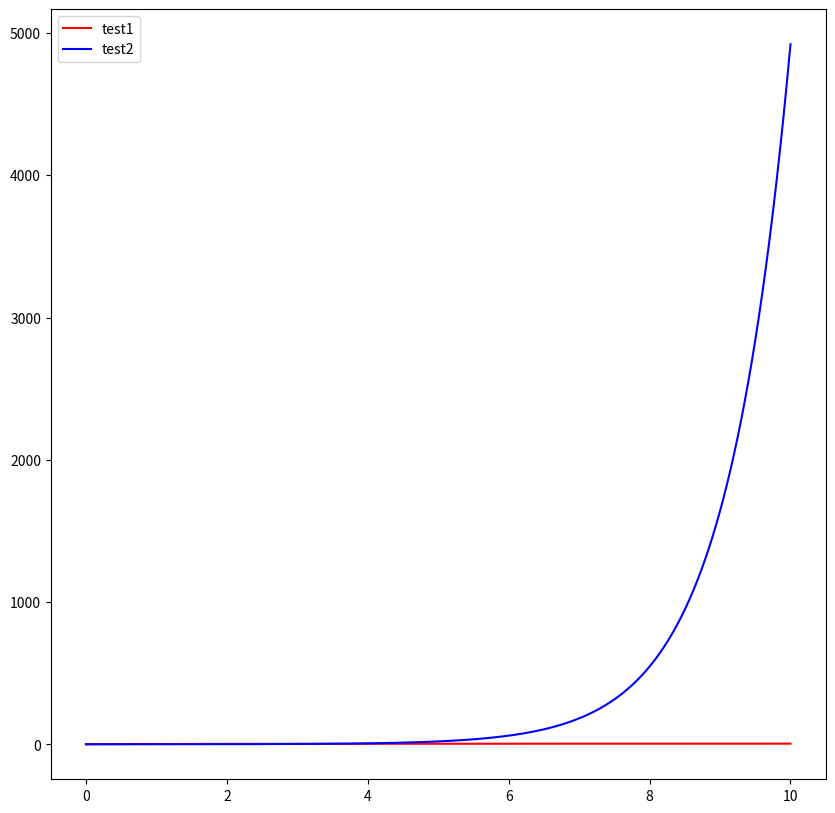
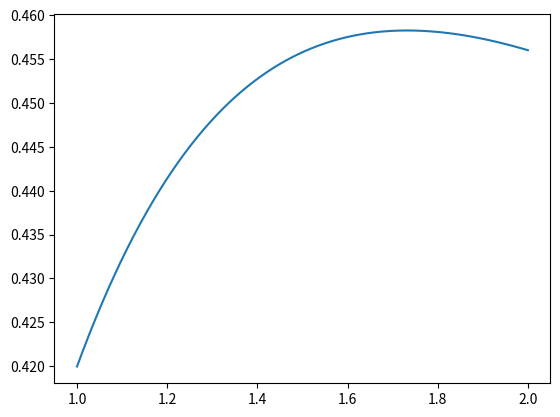

Here is the Python script that generated these plots, in order:
# %%
# 导入numpy库，用于进行科学计算
import numpy as np

# 导入matplotlib.pyplot库，用于数据可视化
import matplotlib.pyplot as plt

# 导入scipy库，用于科学计算和工程计算
import scipy as sp

# 导入math库，用于数学函数和常量
import math

# 导入sympy库，用于符号数学计算
import sympy as syp

# %% [markdown]
# 对于一般的高阶函数或者超越方程,我们很难得到其解析解,在这种情况下,若$f(x) \in C_{[a,b]}$,且$f(a)f(b) < 0$,那么我们如何求解方程零点呢?  
# 通常来讲,我们有如下的方法来解决这个问题:
# 1. 二分法
# 2. 不动点迭代
# 3. Newton法及其变形

# %% [markdown]
# 在介绍这些方法之前我们需要有如下知识储备:
# 1. 零点存在性定理:  
# if $f(x) \in C_{[a,b]}$ and when $f(a)f(b) < 0$ then there exists as least one root $x_0 \in (a,b)$ such that $f(x_0) = 0$.
# 
# 2. 根分解定理:  
# if exists $x_0$ such that $f(x_0) = 0$ then $f$ can be decomposed into $f(x) = (x - x0)^mg(x)$ when $g(x0) \neq 0$.

# %% [markdown]
# 我们首先来介绍`二分法`的基本原理:  
# 二分法是解决一个方程的经典方法，其基本思想是每次将方程的解空间范围缩小一半，直到找到方程的解。

# %%
##在计算过程中,我们将采用数值微分与符号微分同时进行的策略

# %%
def f(x):
    return  3**x - 2 - x

# %%
def bisection_method(f, x_in, set, tol=1e-6, max_iter=150):
    """
    使用二分法查找函数f在区间set内的零点。
    
    参数:
    f: 待求零点的函数。
    x_in: 区间的初始猜测值。
    set: 包含两个元素的数组，表示初始搜索区间[a, b]。
    tol: 零点搜索的容差,即当函数值的绝对值小于tol时认为找到了零点。
    max_iter: 最大迭代次数，防止无限循环。
    
    返回:
    区间内的函数零点，或在达到最大迭代次数后返回最后一次迭代的猜测值。
    """
    
    # 参数检查
    if not callable(f):
        raise ValueError("f must be a callable function.")
    if not (isinstance(set, (list, tuple)) and len(set) == 2):
        raise ValueError("set must be a list or tuple of length 2.")
    if tol <= 0 or max_iter <= 0:
        raise ValueError("tol and max_iter must be positive.")
    
    # 初始化区间端点
    a, b = set
    # 检查区间是否有效
    if a == b:
        raise ValueError("The interval set must not be a single point.")
    fa, fb = f(a), f(b)
    if fa * fb >= 0:
        raise ValueError("f(a) and f(b) must have different signs.")
    
    # 初始化猜测值
    x0 = x_in  # 初始猜测值，虽然未直接使用，但可能用于未来扩展
    # 初始化迭代计数器
    i = 0
    while i < max_iter:
        # 计算区间中点
        x1 = (a + b) / 2
        # 如果中点的函数值的绝对值小于容差，则认为找到了零点
        if abs(f(x1)) < tol:
            return x1
        # 根据中点和区间端点的函数值符号判断零点在哪个区间
        if fa * f(x1) < 0:
            b = x1
            fb = f(b)
        else:
            a = x1
            fa = f(a)
        # 迭代计数器加一
        i += 1
    # 如果达到最大迭代次数仍未找到零点，则返回最后一次的猜测值
    return x1

# %%
set = [0,2]

x0 = bisection_method(f,0.5,set)


print(f(x0),x0)

# %% [markdown]
# # 不动点迭代法求解方程根
# 在数学和数值分析领域，不动点迭代法是一种寻找方程根（即解）的简单而有效的方法。这种方法尤其适用于无法直接解析求解或难以应用其他数值方法的情况。下面，我们将详细介绍不动点迭代法的基本概念、原理、步骤以及其实现过程中需要注意的事项。
# 
# ## 基本概念
# * 什么是不动点？
# 在数学中，若对于某个映射$ g(x) $，存在某一点$ x^* $满足$ g(x^*) = x^* $，则称$ x^* $为该映射的不动点。换句话说，不动点是使得映射函数在其上作用后保持不变的点。
# 
# * 不动点迭代法
# 不动点迭代法基于以下思想：给定一个连续可微的函数$ g(x) $，如果能找到一个合适的初值$ x_0 $，并通过迭代公式$ x_{n+1} = g(x_n) $生成一系列的$ x_n $，那么在一定条件下，这个序列将收敛到$ g(x) $的一个不动点$ x^* $，而这个不动点可能就是原方程$ f(x) = 0 $的一个解，其中$ g(x) $与原方程$ f(x) $之间存在某种关系，比如$ g(x) = x - \frac{f(x)}{f'(x)} $（牛顿迭代法的特例，当$ f'(x) $不为0时）或更简单的形式如$ g(x) = \sqrt{c - x} $来解方程$ x^2 + x - c = 0 $。
# 
# ## 实现步骤
# 1. 选择合适的$ g(x) $：首先，需要根据目标方程构造一个合适的不动点迭代函数$ g(x) $。选择的$ g(x) $应保证在解的邻域内单调且有界，且其不动点对应原方程的根。
# 
# 2. 确定初值$ x_0 $：选取一个合适的初值$ x_0 $，它应当足够接近真实的不动点，以保证迭代序列能够快速收敛。
# 
# 3. 迭代计算：按照迭代公式$ x_{n+1} = g(x_n) $，反复计算直到满足预设的收敛准则，如两次连续迭代值之差的绝对值小于某个很小的正数（称为容差）。
# 
# 4. 收敛性检验：在迭代过程中，需要定期检查迭代序列是否收敛，避免进入无限循环或发散。
# 
# ## 注意事项
# * 收敛性分析：不动点迭代法的收敛性依赖于$ g(x) $的性质及其不动点的位置。确保所选的$ g(x) $在不动点附近是合同映射（即存在$ 0 < k < 1 $使得对所有$ x $靠近$ x^* $，有$ |g'(x)| \leq k < 1 $），是保证局部收敛性的关键。
# 
# * 选择合适的初值：初值的选择对迭代过程的收敛速度和是否收敛至关重要。一个好的初值可以大大加速收敛过程。
# 
# * 迭代次数与终止条件：合理设定迭代的最大次数和收敛的判别标准，避免无休止的迭代或过早停止。

# %%
##容易发现,不动点迭代具有非常多变的特点,但是他们的收敛效率差别巨大,我们可以通过以下这两个例子发现

def test1(x):
    return np.log(12 * x + 1) / np.log(3)

def test2(x):
    return (3**x - 1) / 12

x = np.linspace(0,10,1000)

plt.figure(figsize=(10,10))
plt.plot(x,test1(x),'r-',label='test1')
plt.plot(x,test2(x),'b-',label='test2')
plt.legend()
plt.show()

# %%
def fixed_point_iteration(f, x_in, tol=1e-6, max_iter=150):
    """
    固定点迭代法。

    通过迭代寻找函数f的固定点,即满足f(x) = x的点x。

    参数:
    f -- 固定点迭代法所使用的函数。
    x_in -- 迭代的初始值。
    tol -- 迭代的终止容差,默认为1e-6。
    max_iter -- 最大迭代次数,默认为150。

    返回:
    x1 -- 迭代得到的近似固定点。
    """
    
    # 初始化迭代变量
    x0 = x_in
    
    # 初始化迭代次数
    i = 0
    
    # 开始迭代过程
    while i < max_iter:
        
        # 计算下一次迭代的值
        x1 = f(x0)
        
        # 检查是否满足收敛条件
        if np.linalg.norm(x1 - x0) < tol:
            # 如果满足收敛条件，跳出循环
            break
        
        # 更新迭代变量
        x0 = x1
        
        # 增加迭代次数
        i += 1
    
    # 检查是否达到最大迭代次数
    if i == max_iter:
        # 如果达到最大迭代次数仍未收敛，打印提示信息
        print("未收敛")
    else:
        # 如果收敛，打印迭代次数和结果
        print(f"迭代次数为:{i+1}, 迭代结果为:{x1}")
    
    # 返回最终迭代结果
    return x1

# %%
iter_1,iter_2 = 0,0

max_iter = 150

tol = 1e-6

x0 = np.random.rand()

x1 = fixed_point_iteration(test1,x0)

x2 = fixed_point_iteration(test2,x0)

# %% [markdown]
# # 牛顿法求解方程的根
# 牛顿法（Newton's method），又称为牛顿-拉弗森方法（Newton-Raphson method），是一种在实数域和复数域中近似求解方程$f(x) = 0$根的有效迭代算法。此方法由艾萨克·牛顿在17世纪提出，被广泛应用于科学计算、工程问题及数学的各个分支中，特别是在寻找函数极值、曲线拟合以及复杂方程系统的求解等方面。
# 
# ## 基本原理
# 牛顿法利用了函数$f(x)$在$x$点的`泰勒级数展开`，并且只保留到一阶导数项，来近似函数的行为。对于给定的迭代点$x_k$，牛顿法构造下一个迭代点$x_{k+1}$，使得它位于函数在$x_k$处切线与x轴的交点。具体来说，迭代公式如下：
# 
# $$x_{k+1} = x_k - \frac{f(x_k)}{f'(x_k)}$$
# 
# 这里，$f'(x_k)$表示函数$f(x)$在$x=x_k$处的导数值。直观上，如果$f'(x_k) \neq 0$，那么$x_{k+1}$会更接近于$f(x)=0$的根，因为它是基于$f(x)$在$x_k$局部线性化后的根来确定的。
# 
# ## 迭代过程
# 1. 选择初始点：选择一个初始近似值$x_0$，通常这个值需要靠近方程的根，以加速收敛。
# 2. 计算迭代值：根据上述迭代公式计算下一个近似根$x_1$。
# 3. 检查收敛性：比较相邻两次迭代值之间的差或函数值与零的差，如果小于预设的容差（如$10^{-6}$），则认为已经找到足够精确的根，迭代结束。
# 4. 重复迭代：如果不满足收敛条件，用$x_1$代替$x_0$继续上述过程，直至收敛。
# ## 收敛性和局限性
# * 收敛速度：牛顿法在很多情况下具有`二阶收敛性`，意味着每迭代一次，误差大约减少为原来的平方，因此通常能快速逼近根。
# * 局限性：牛顿法依赖于初值的选择和导数的存在与连续性。若初值选择不当，可能会导致不收敛或收敛到非目标根。此外，当$f'(x) = 0$时，迭代公式失效。
# ## 注意事项
# * 避免除零错误：确保在计算迭代公式时$f'(x_k) \neq 0$。
# * 数值稳定性：在实际计算中，要考虑浮点运算的误差累积，可能需要采用数值稳定的算法来计算导数和迭代值。
# * 迭代终止条件：合理设置迭代的最大次数和容差，以防止无限循环或过早停止。

# %%
def f(x):
    """
    定义了一个二次函数减去e的幂次函数。

    参数:
    x: 输入的自变量

    返回值:
    3 * x ** 2 - np.exp(x): 计算得到的函数值
    """
    return 3 * x ** 2 - np.exp(x)

def newton_iteration(f, x_in, interval, tol=1e-6, max_iter=150, epsilon=1e-6):
    """
    使用牛顿迭代法进行数值求根。

    参数:
    f: 函数f(x)的定义
    x_in: 迭代的初始值
    interval: 迭代的区间，以元组(a, b)形式给出
    tol: 允许的误差范围,默认为1e-6
    max_iter: 最大迭代次数,默认为150
    epsilon: 数值微分的步长,默认为1e-6
    
    返回:
    x: 迭代后的根值
    """
    if len(interval) != 2:
        raise ValueError("interval参数必须是一个长度为2的组合")
    if not all(isinstance(x, (int, float)) for x in interval):
        raise ValueError("interval元组的元素必须是整数或浮点数")
    
    a, b = interval
    x0 = x_in
    
    i = 0  # 初始化迭代次数
    
    while True:
        
        if x0 < a or x0 > b:
            print('x0超出迭代区间')
            break
        
        df = (f(x0 + epsilon) - f(x0)) / epsilon  # 数值求导，估计导数
        
        x1 = x0 - f(x0) / df  # 使用牛顿迭代公式更新x0
        
        if abs(x1 - x0) < tol or i == max_iter:
            x = x1
            break  # 如果满足误差要求或达到最大迭代次数，结束迭代
        
        x0 = x1  # 更新迭代变量
        i += 1  # 增加迭代次数
    
    if i == max_iter:
        print('迭代次数超过最大次数')
    
    return x

# 示例调用
# interval = (0, 2)
# root = newton_iteration(f, 1, interval)
# print(f"找到的根: {root}")

# %%
set = (3,5)

x = newton_iteration(f,3.5,set)

print(f"{f.__name__}在区间{set}的零点为{x}")

# %%
def newton_iteration_symbol(x_in, set, tol=1e-6, max_iter=150):
    """
    Use symbolic differentiation to calculate the zero point of a function.

    Args:
        f (sp.Function): The input function, must be defined using the sympy library.
        x_in (float): The initial zero point.
        set (list/array/tuple): The interval where the zero point exists.
        tol (float, optional): The upper limit of the calculation error. Defaults to 1e-6.
        max_iter (int, optional): The maximum number of iterations. Defaults to 150.
    """

    # Check if the input set contains exactly two elements
    if len(set) != 2:
        raise ValueError("The set must contain exactly two elements defining the interval.")
    
    # Check if x_in is a number
    if not isinstance(x_in, (int, float)):
        raise TypeError("x_in must be a numeric type.")
    
    a, b = set
    
    x = syp.Symbol('x')
    
    # f is defined directly, avoid using eval for security reasons
    f = x+1 - syp.exp(x)
    
    diff1 = syp.diff(f, x)
    
    # Check if initial guess is within the interval
    if x_in < a or x_in > b:
        raise ValueError('Initial guess x0 is outside the iteration interval.')
    
    x0 = x_in
    
    x_out = None
    
    i = 0
    
    try:
        while True:
            
            if x0 < a or x0 > b:
                print('x0超出迭代区间')
                break
            
            f1 = f.subs(x, x0)
            
            f2 = diff1.subs(x, x0)
            
            x1 = x0 - f1 / f2
            
            if abs(x1 - x0) < tol or i == max_iter:
                
                x_out = x1
                
                break
            
            x0 = x1
            
            i += 1
    
    except ZeroDivisionError:
        print("Division by zero occurred, please check the derivative of the function.")
    
    if i == max_iter:
        print('迭代次数超过最大次数')
    
    return round(x_out,5)

# %%
set = (-2,2)

x = newton_iteration_symbol(0.5,set)

print(f"{f.__name__}在区间{set}的零点为{x}")

# %%
def newton_iteration_secant(f, x_in, set, tol=1e-6, max_iter=150):
    """
    使用牛顿迭代法求解方程f(x) = 0的根。
    
    参数:
    - f: 函数f(x),需要求解f(x) = 0。
    - x_in: 初始猜测的根的区间，以元组形式提供(x0, x1)。
    - set: 定义的区间(a, b),x0和x1应在这个区间内。
    - tol: 允许的误差容忍度，迭代结束的条件之一。
    - max_iter: 最大迭代次数，防止无限循环。
    
    返回:
    - x: 找到的根的近似值,如果迭代未能收敛,则为None。
    """
    
    # 参数验证
    if not (len(x_in) == 2 and len(set) == 2):
        raise ValueError("输入参数格式不正确。")
    if set[0] >= set[1]:
        raise ValueError("区间定义错误,a应该小于b。")
    if not (set[0] <= x_in[0] <= set[1] and set[0] <= x_in[1] <= set[1]):
        raise ValueError("初始猜测的区间不在定义区间内。")
    
    a, b = set
    x0, x1 = x_in
    
    i = 0
    x = None
    
    while i < max_iter:
        # 避免除以0的情况
        if x1 == x0:
            print("警告:除以0的潜在风险,迭代终止。")
            break
        
        df = (f(x1) - f(x0)) / (x1 - x0)
        
        # 检查df是否有效
        if df == float('inf') or df == float('-inf') or np.isnan(df):
            print("警告:df计算结果无效,迭代终止。")
            break
        
        x2 = x1 - f(x1) / df
        
        if abs(x2 - x1) < tol:
            x = x2
            break
        
        x1, x0 = x2, x1
        
        i += 1
    
    if i == max_iter:
        print(f'Iteration:{i+1}, Maximum iteration reached')
    
    return x

# %%
set = [3,5]
x_in = [3.5,3.6]
x = newton_iteration_secant(f,x_in,set)

print(f"{f.__name__}在区间{set}的零点为{x}")

# %% [markdown]
# 在分析完一维的情况后,我们来考虑一下多维的情况:
# # 二分法:
# 这一方法在高维时将难以再做出推广.因为我们对于一个区间的二分总是容易分的,但是对于一个区域而言,我们很难知道应该如何划分.
# 
# # 高维牛顿法（Newton's Method in Higher Dimensions）
# 
# ## 基本思想
# 高维牛顿法的核心思想仍然是利用目标函数的泰勒级数展开，但这次是在多变量情况下进行。对于一个多元函数$f(\boldsymbol{x})$，在点$\boldsymbol{x}_n$附近，可以将其展开为：
# 
# $$ 
# f(\boldsymbol{x}) \approx f(\boldsymbol{x}_n) + \nabla f(\boldsymbol{x}_n)^T (\boldsymbol{x} - \boldsymbol{x}_n) + \frac{1}{2} (\boldsymbol{x} - \boldsymbol{x}_n)^T H_f(\boldsymbol{x}_n) (\boldsymbol{x} - \boldsymbol{x}_n) 
# $$,
# 
# 其中$\nabla f(\boldsymbol{x}_n)$是函数在$\boldsymbol{x}_n$处的梯度向量，$H_f(\boldsymbol{x}_n)$是函数的海森矩阵（Hessian matrix），即二阶偏导数组成的矩阵,即:
# 对于一个$X \in \R^{n}$,由Newton法的思想,我们仍然可以采用:
# $$
# H_f = \begin{pmatrix}
# \frac{\partial f_1}{\partial x_1} & \frac{\partial f_1}{\partial x_2} & \cdots & \frac{\partial f_1}{\partial x_n} \\
# \vdots & \vdots & \ddots & \vdots\\
# \frac{\partial f_n}{\partial x_1} & \frac{\partial f_n}{\partial x_2} & \cdots & \frac{\partial f_n}{\partial x_n} \\
# \end{pmatrix}
# $$
# 在最小值点附近，海森矩阵应当是半正定的，且若为极小值点则应为正定。
# 
# ## 迭代公式
# 基于上述展开，忽略二次及更高阶项，我们得到牛顿步骤的迭代公式：
# 
# $$ \boldsymbol{x}_{n+1} = \boldsymbol{x}_n - [H_f(\boldsymbol{x}_n)]^{-1} \nabla f(\boldsymbol{x}_n) $$
# 
# 这里，$\boldsymbol{x}_{n+1}$是下一次迭代的点，$[H_f(\boldsymbol{x}_n)]^{-1}$是海森矩阵的逆矩阵，用于提供搜索方向，而$\nabla f(\boldsymbol{x}_n)$给出了当前点的梯度，指示了函数增大的最快方向。
# 
# ## 挑战与改进
# 计算复杂度
# 在实际应用中，直接计算和求逆海森矩阵可能非常昂贵，特别是在高维度情况下。因此，海森矩阵的计算和求逆成为主要的计算瓶颈。此外，海森矩阵可能不是正定的，这会导致无法直接求逆。
# 
# ## 解决策略
# 为克服这些挑战，研究者们开发了拟牛顿法（Quasi-Newton Methods），如BFGS和L-BFGS等。这些方法避免了直接计算和存储海森矩阵，而是通过一系列近似更新来逐步逼近最优方向，从而大大降低了计算成本和内存需求。
# 
# ## 总结
# 高维牛顿法提供了一种强大的工具来解决复杂的非线性优化问题，尤其是在目标函数的形状允许快速收敛的情况下。然而，其应用需谨慎考虑计算效率和收敛性问题，适时采用拟牛顿法或其他优化策略作为替代方案。在实际实施时，还需注意初始化点的选择、收敛准则的设定以及异常情况的处理，以确保算法稳定且高效地运行。

# %%
import numpy as np

def newton_iteration2D(f, x0, set=None, tol=1e-6, max_iter=150, sigma=1e-4):
    """
    牛顿法求解非线性方程组的数值解

    Args:
        f (callable): 接受一个向量x并返回一个向量的函数
        x0 (ndarray): 初始猜测解,一个numpy数组
        set (_type_, optional): _description_. Defaults to None.
        tol (float, optional): 精度 tolerance. Defaults to 1e-6.
        max_iter (int, optional): 最大迭代次数. Defaults to 150.
        sigma (float, optional): 差分参数. Defaults to 1e-4.

    Raises:
        ValueError: 如果输入参数不符合要求
    """

    if not callable(f):
        raise ValueError("f must be a callable function that takes a vector and returns a vector")
    
    x0 = x0.copy()
    
    def diff(f, x, b, sigma=sigma):
        
        m = len(b)
        if m == 0:
            raise ValueError("The size of b must be greater than 0")
        
        V = np.zeros((m, m + 1))
        H = np.zeros((m + 1, m))
        
        r0 = b
        bet = np.linalg.norm(r0)
        
        b0 = np.zeros(m)
        b0[0] = bet
        
        v1 = r0 / bet
        V[:, 0] = v1
        
        for j in range(m):
            
            w = f(x + sigma * V[:, j]) - f(x)
            w = w / sigma
            
            for i in range(j + 1):
                h = np.dot(w, V[:, i])
                w = w - h * V[:, i]
                H[i, j] = h
                
            H[j + 1, j] = np.linalg.norm(w)
            V[:, j + 1] = w / H[j + 1, j]
        
        y = np.linalg.solve(H[:m, :m], b0)
        x0 = np.dot(V[:, :m], y)
        
        return x0
    
    i = 0
    
    while i < max_iter:
        
        b = -f(x0)
        
        s = diff(f, x0, b, sigma)
        
        x0 = x0 + s
        
        if np.linalg.norm(s) < tol:
            break
        
        i += 1
        
    return (x0,i)

# %%
def f(x):
    x1,x2 = x[0],x[1]
    
    f1 = x1 ** 2 - 10 * x1 + x2 ** 2 + 8
    f2 = x1 * x2**2 + x1 - 10 * x2 + 8
    
    return np.array([f1,f2]).astype(float)

X0 = [0,0]

X = newton_iteration2D(f,X0)

print(X)

# %% [markdown]
# 上机练习:
# 
# ex1:  
# 结合二分法和Newton法求解下列方程的实根:  
# (1)$x^2 - 3x + 2 - e^x = 0$  
# (2)$x^3 + 2x^2 + 10x - 20 = 0$

# %%
def f_1(x):
    return x**2 - 3 * x + 2 - np.exp(x)

def f_2(x):
    return x**3 + 2 * x**2 + 10 * x - 20

set = [0,3]
x0 = 0.5

x_0_bise = bisection_method(f_1,x0,set)
x_0_newton = newton_iteration(f_1,x0,set)
print(f"第一个函数的二分法根为{x_0_bise},牛顿根为{x_0_newton}")

x_1_bise = bisection_method(f_2,x0,set)
x_1_newton = newton_iteration(f_2,x0,set)
print(f"第二个函数的根为{x_1_bise},牛顿根为{x_1_newton}")

# %% [markdown]
# ex2:  
# 分别用二分法,Newton法,割线法求解:
# $$
# xe^x - 1 = 0
# $$

# %%
def f(x):
    return x*np.exp(x) - 1

set = [0,1]

x_in_bise = 0.1
x_bise = bisection_method(f,x_in_bise,set)
print(f"采用二分法求解结果为:{x_bise}")

x_in_newton = 0.1
x_newton = newton_iteration(f,x_in_newton,set)
print(f"采用牛顿迭代法求解结果为:{x_newton}")

x_in_linear = [0.1,0.2]
x_linear = newton_iteration_secant(f,x_in_linear,set)
print(f"采用线性插值法求解结果为:{x_linear}")


# %% [markdown]
# ex3:  
# 利用Newton法或者Inexact Newton method计算:
# $$
# \left\{
#     \begin{align}
#         & 3x_1 - \cos{x_2x_3} - \frac{1}{2} = 0 \\
#         & x_1^2 - 81(x_2 + 0.1)^2 + \sin{x_3} + 1.06 = 0 \\
#         & \exp{-x_1x_2} + 20x_3 + \frac{10}{3}\pi - 1 = 0
#     \end{align}
# \right.
# $$

# %%
def f(x):
    x1,x2,x3 = x[:3]
    
    f1 = 3*x1-np.cos(x2*x3) - 1/2
    f2 = x1 ** 2 - 81 * (x2 + 0.1) **2 + np.sin(x3) + 1.06
    f3 = np.exp(-x1 * x2) + 20 * x3 + 10 / 3 * np.pi - 1
    
    return np.array([f1,f2,f3]).astype(float)


X0 = np.random.random(3)

X = newton_iteration2D(f,X0)

X1 = sp.optimize.fsolve(f,X0)

print(f"经过Inexact Newton Iteration求解的根为:{X[0]}\n")
print(f"经过scipy fsolve求解的根为:{X1}")

# %%
## 尝试使用符号系统Sympy求解非线性方程组问题

x1,x2,x3 = syp.symbols('x1,x2,x3')

f1 = 3*x1-syp.cos(x2*x3) - 1/2

f2 = x1 ** 2 - 81 * (x2 + 0.1) **2 + syp.sin(x3) + 1.06

f3 = syp.exp(-x1 * x2) + 20 * x3 + 10 / 3 * syp.pi - 1

eq1 = syp.Eq(f1,0)
eq2 = syp.Eq(f2,0)
eq3 = syp.Eq(f3,0)

#solution = syp.solve([eq1,eq2,eq3],[x1,x2,x3])

#print(solution)

# %% [markdown]
# 可以发现,sympy库无法解出解,因而,这个方程组`没有解析解`.  
# 但是我们可以使用sympy库中提供的nsolve(func,variables,guess)来求出其相对来说更加精准的解.

# %%
nsolution = syp.nsolve([f1,f2,f3],[x1,x2,x3],X0)

print(nsolution)

# %%
epsilon = 0.05

def f(x):
    return x ** 2 - x - 1

x0 = np.random.random()
x = bisection_method(f,x0,[0,2],epsilon)

print(x)

f(x)

# %%
def f1(x):
    return 1 + 1 / x**2

def f2(x):
    return (1+x**2) ** (1/3)

def f3(x):
    return 1 / np.sqrt(x-1)

x0 = 1.5

x1 = fixed_point_iteration(f1,x0)
x2 = fixed_point_iteration(f2,x0)
x3 = fixed_point_iteration(f3,x0)

# %%
x = np.linspace(1,2,501)

f = 2/3 * x * (1+x**2) ** (-2/3)

plt.plot(x,f)

# %%
def f(x):
    return x - np.tan(x)

x0 = np.random.random()

x1 = bisection_method(f,x0,[-1,1],tol = 1e-6)
x2 = newton_iteration(f,x0,[-1,1],tol = 1e-6)

print(x1)
print(x2)

# %%
X0 = [1.6,1.2]

def f(x):
    x,y = x[:2]
    
    f1 = x**2 + y**2 - 4
    f2 = x**2 - y**2 - 1
    
    return np.array([f1,f2]).astype(float)

X = newton_iteration2D(f,X0)
print(X)
